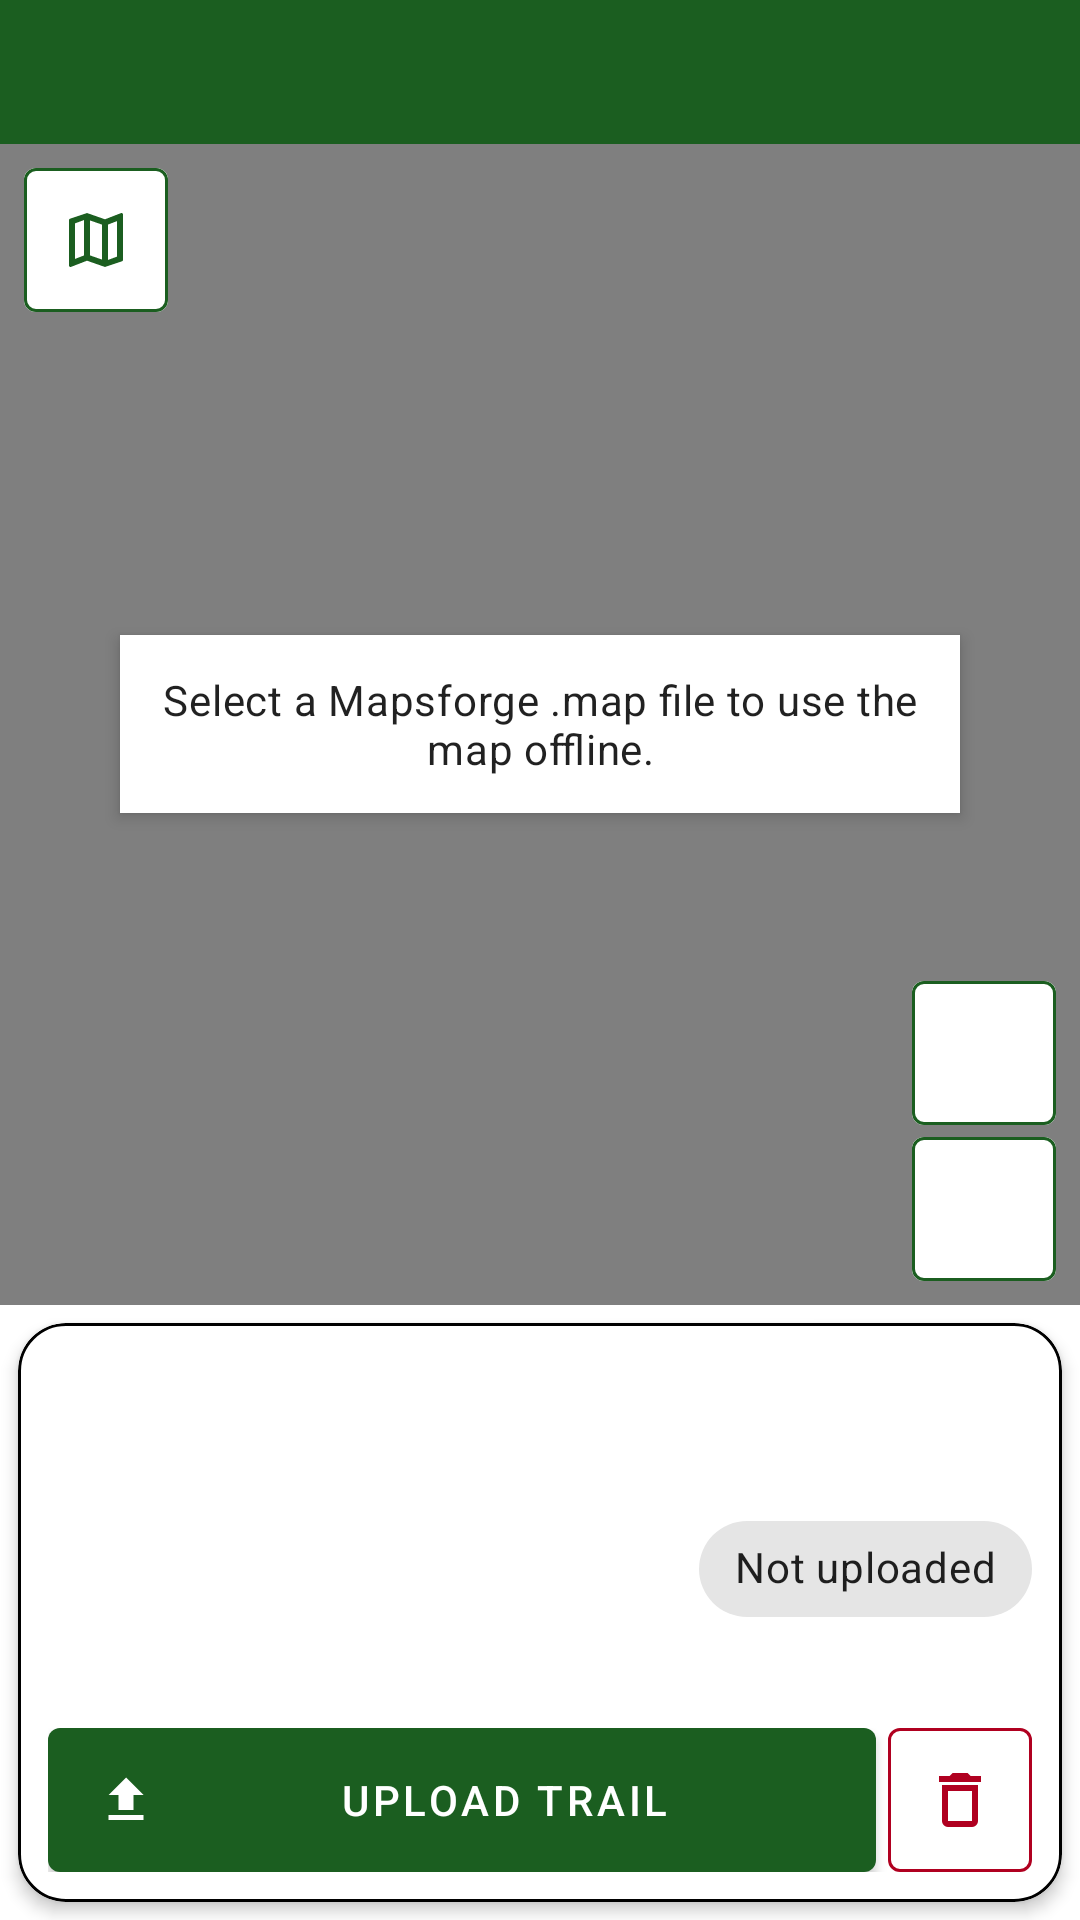

Layout XML and referenced resources for this Android screen:
<!-- AndroidManifest.xml: application theme AppTheme -->
<!-- res/layout/activity_trail_detail.xml -->
<?xml version="1.0" encoding="utf-8"?>
<LinearLayout xmlns:android="http://schemas.android.com/apk/res/android"
    xmlns:app="http://schemas.android.com/apk/res-auto"
    android:layout_width="match_parent"
    android:layout_height="match_parent"
    android:orientation="vertical">

    <include layout="@layout/view_app_bar" />

    <LinearLayout
        android:id="@+id/activity_content"
        android:layout_width="match_parent"
        android:layout_height="0dp"
        android:layout_weight="1"
        android:background="?android:attr/colorBackground"
        android:orientation="vertical">

    <FrameLayout
        android:layout_width="match_parent"
        android:layout_height="0dp"
        android:layout_weight="1"
        android:minHeight="240dp">

        <org.mapsforge.map.android.view.MapView
            android:id="@+id/trail_detail_map"
            android:layout_width="match_parent"
            android:layout_height="match_parent" />

        <TextView
            android:id="@+id/trail_detail_map_message"
            android:layout_width="wrap_content"
            android:layout_height="wrap_content"
            android:layout_gravity="center"
            android:layout_margin="40dp"
            android:background="?attr/colorSurface"
            android:elevation="3dp"
            android:maxWidth="280dp"
            android:padding="12dp"
            android:text="@string/map_not_selected"
            android:textAlignment="center"
            android:textAppearance="?attr/textAppearanceBody2" />

        <com.google.android.material.button.MaterialButton
            android:id="@+id/button_trail_maps"
            style="@style/Widget.MaterialComponents.Button.OutlinedButton"
            android:layout_width="48dp"
            android:layout_height="48dp"
            android:layout_gravity="top|start"
            android:layout_margin="8dp"
            android:backgroundTint="?attr/colorSurface"
            android:contentDescription="@string/open_offline_maps"
            android:insetTop="0dp"
            android:insetBottom="0dp"
            android:minWidth="48dp"
            android:padding="0dp"
            android:tooltipText="@string/open_offline_maps"
            app:icon="@drawable/ic_offline_map"
            app:iconGravity="textStart"
            app:iconPadding="0dp"
            app:iconTint="?attr/colorPrimary"
            app:strokeColor="?attr/colorPrimary" />

        <LinearLayout
            android:layout_width="48dp"
            android:layout_height="wrap_content"
            android:layout_gravity="bottom|end"
            android:layout_margin="8dp"
            android:orientation="vertical">

            <com.google.android.material.button.MaterialButton
                android:id="@+id/button_trail_zoom_in"
                style="@style/Widget.MaterialComponents.Button.OutlinedButton"
                android:layout_width="48dp"
                android:layout_height="48dp"
                android:backgroundTint="?attr/colorSurface"
                android:contentDescription="@string/zoom_in"
                android:insetTop="0dp"
                android:insetBottom="0dp"
                android:minWidth="48dp"
                android:padding="0dp"
                android:tooltipText="@string/zoom_in"
                app:icon="@drawable/ic_add"
                app:iconGravity="textStart"
                app:iconPadding="0dp"
                app:iconTint="?attr/colorPrimary"
                app:strokeColor="?attr/colorPrimary" />

            <com.google.android.material.button.MaterialButton
                android:id="@+id/button_trail_zoom_out"
                style="@style/Widget.MaterialComponents.Button.OutlinedButton"
                android:layout_width="48dp"
                android:layout_height="48dp"
                android:layout_marginTop="4dp"
                android:backgroundTint="?attr/colorSurface"
                android:contentDescription="@string/zoom_out"
                android:insetTop="0dp"
                android:insetBottom="0dp"
                android:minWidth="48dp"
                android:padding="0dp"
                android:tooltipText="@string/zoom_out"
                app:icon="@drawable/ic_remove"
                app:iconGravity="textStart"
                app:iconPadding="0dp"
                app:iconTint="?attr/colorPrimary"
                app:strokeColor="?attr/colorPrimary" />
        </LinearLayout>
    </FrameLayout>

    <com.google.android.material.card.MaterialCardView
        android:layout_width="match_parent"
        android:layout_height="wrap_content"
        android:layout_margin="6dp"
        app:cardCornerRadius="16dp"
        app:cardElevation="3dp"
        app:strokeColor="?attr/colorOutline"
        app:strokeWidth="1dp">

        <LinearLayout
            android:layout_width="match_parent"
            android:layout_height="wrap_content"
            android:orientation="vertical"
            android:padding="10dp">

            <LinearLayout
                android:layout_width="match_parent"
                android:layout_height="wrap_content"
                android:gravity="center_vertical"
                android:orientation="horizontal">

                <TextView
                    android:id="@+id/trail_detail_name"
                    android:layout_width="0dp"
                    android:layout_height="wrap_content"
                    android:layout_weight="1"
                    android:ellipsize="end"
                    android:maxLines="1"
                    android:textAppearance="?attr/textAppearanceHeadline6"
                    android:textStyle="bold" />

                <com.google.android.material.button.MaterialButton
                    android:id="@+id/button_trail_rename"
                    style="@style/Widget.MaterialComponents.Button.TextButton"
                    android:layout_width="48dp"
                    android:layout_height="48dp"
                    android:contentDescription="@string/rename_trail"
                    android:insetTop="0dp"
                    android:insetBottom="0dp"
                    android:minWidth="48dp"
                    android:padding="0dp"
                    android:tooltipText="@string/rename_trail"
                    app:icon="@drawable/ic_edit"
                    app:iconGravity="textStart"
                    app:iconPadding="0dp" />
            </LinearLayout>

            <LinearLayout
                android:layout_width="match_parent"
                android:layout_height="wrap_content"
                android:gravity="center_vertical"
                android:orientation="horizontal">

                <TextView
                    android:id="@+id/trail_detail_date"
                    android:layout_width="0dp"
                    android:layout_height="wrap_content"
                    android:layout_weight="1"
                    android:textAppearance="?attr/textAppearanceCaption" />

                <com.google.android.material.chip.Chip
                    android:id="@+id/trail_detail_upload_state"
                    style="@style/Widget.MaterialComponents.Chip.Action"
                    android:layout_width="wrap_content"
                    android:layout_height="wrap_content"
                    android:clickable="false"
                    android:focusable="false"
                    android:text="@string/trail_upload_local"
                    app:chipMinHeight="32dp" />
            </LinearLayout>

            <TextView
                android:id="@+id/trail_detail_stats"
                android:layout_width="match_parent"
                android:layout_height="wrap_content"
                android:layout_marginTop="3dp"
                android:textAppearance="?attr/textAppearanceBody2" />

            <TextView
                android:id="@+id/trail_detail_upload_message"
                android:layout_width="match_parent"
                android:layout_height="wrap_content"
                android:layout_marginTop="5dp"
                android:textAppearance="?attr/textAppearanceCaption"
                android:visibility="gone" />

            <LinearLayout
                android:layout_width="match_parent"
                android:layout_height="wrap_content"
                android:layout_marginTop="7dp"
                android:gravity="end"
                android:orientation="horizontal">

                <com.google.android.material.button.MaterialButton
                    android:id="@+id/button_trail_upload"
                    android:layout_width="0dp"
                    android:layout_height="48dp"
                    android:layout_marginEnd="4dp"
                    android:layout_weight="1"
                    android:insetTop="0dp"
                    android:insetBottom="0dp"
                    android:text="@string/upload_trail"
                    app:icon="@drawable/ic_upload" />

                <com.google.android.material.button.MaterialButton
                    android:id="@+id/button_trail_delete"
                    style="@style/Widget.MaterialComponents.Button.OutlinedButton"
                    android:layout_width="48dp"
                    android:layout_height="48dp"
                    android:contentDescription="@string/delete_this_trail"
                    android:insetTop="0dp"
                    android:insetBottom="0dp"
                    android:minWidth="48dp"
                    android:padding="0dp"
                    android:tooltipText="@string/delete_this_trail"
                    app:icon="@drawable/ic_delete"
                    app:iconGravity="textStart"
                    app:iconPadding="0dp"
                    app:iconTint="?attr/colorError"
                    app:strokeColor="?attr/colorError" />
            </LinearLayout>
        </LinearLayout>
    </com.google.android.material.card.MaterialCardView>
    </LinearLayout>
</LinearLayout>
<!-- res/layout/view_app_bar.xml (included above) -->
<?xml version="1.0" encoding="utf-8"?>
<com.google.android.material.appbar.MaterialToolbar
    xmlns:android="http://schemas.android.com/apk/res/android"
    xmlns:app="http://schemas.android.com/apk/res-auto"
    android:id="@+id/app_toolbar"
    android:layout_width="match_parent"
    android:layout_height="wrap_content"
    android:background="?attr/colorPrimary"
    android:minHeight="@dimen/app_toolbar_height"
    android:theme="@style/ThemeOverlay.MaterialComponents.Dark.ActionBar"
    app:popupTheme="@style/ThemeOverlay.MaterialComponents.Light" />
<!-- resources referenced by this layout -->
<resources>
  <dimen name="app_toolbar_height">48dp</dimen>
  <!-- drawable ic_delete (drawable) -->
  <vector xmlns:android="http://schemas.android.com/apk/res/android"
      android:width="24dp" android:height="24dp"
      android:viewportWidth="24" android:viewportHeight="24">
      <path android:fillColor="#FF000000" android:pathData="M6,19a2,2 0,0 0,2 2h8a2,2 0,0 0,2 -2V7H6v12zM8,9h8v10H8V9zM15.5,4l-1,-1h-5l-1,1H5v2h14V4z" />
  </vector>
  <!-- drawable ic_offline_map (drawable) -->
  <vector xmlns:android="http://schemas.android.com/apk/res/android"
      android:width="24dp"
      android:height="24dp"
      android:viewportWidth="24"
      android:viewportHeight="24">
      <path
          android:fillColor="#FF000000"
          android:pathData="M20.5,3l-0.16,0.03L15,5.1 9,3 3.36,4.9C3.15,4.97 3,5.15 3,5.38V20.5C3,20.78 3.22,21 3.5,21l0.16,-0.03L9,18.9l6,2.1 5.64,-1.9c0.21,-0.07 0.36,-0.25 0.36,-0.48V3.5C21,3.22 20.78,3 20.5,3zM10,5.47l4,1.4v11.66l-4,-1.4V5.47zM5,6.46l3,-1.11v11.8l-3,1.16V6.46zM19,17.54l-3,1.11V6.86l3,-1.16v11.84z" />
  </vector>
  <!-- drawable ic_upload (drawable) -->
  <vector xmlns:android="http://schemas.android.com/apk/res/android"
      android:width="20dp"
      android:height="20dp"
      android:viewportWidth="24"
      android:viewportHeight="24">
      <path
          android:fillColor="#FF000000"
          android:pathData="M9,16h6v-6h4l-7,-7 -7,7h4v6zM5,18h14v2H5z" />
  </vector>
  <string name="delete_this_trail">Delete</string>
  <string name="map_not_selected">Select a Mapsforge .map file to use the map offline.</string>
  <string name="open_offline_maps">Maps</string>
  <string name="rename_trail">Rename</string>
  <string name="trail_upload_local">Not uploaded</string>
  <string name="upload_trail">Upload trail</string>
  <string name="zoom_in">Zoom in</string>
  <string name="zoom_out">Zoom out</string>
  <style name="AppTheme" parent="Theme.MaterialComponents.DayNight.NoActionBar">
          <item name="colorPrimary">#1B5E20</item>
          <item name="colorPrimaryVariant">#124116</item>
          <item name="colorSecondary">#2E7D32</item>
          <item name="colorOutline">?attr/colorOnSurface</item>
          <item name="android:windowLightStatusBar">false</item>
      </style>
</resources>
